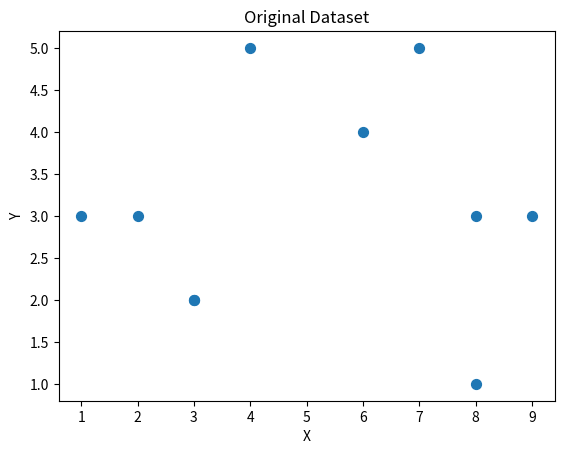

Reproduce this figure in Python.
import numpy as np
import matplotlib.pyplot as plt

# Provided dataset
X = np.array([[3,2], [1,3], [3,2], [4,5], [2,3], [7,5], [6,4], [9,3], [8,3], [8,1]])

def euclidean_distance(point1, point2):
    return np.sqrt(np.sum((point1 - point2) ** 2))

def calculate_distances(X, centroids):
    distances = np.zeros((X.shape[0], centroids.shape[0]))
    for i, x in enumerate(X):
        for j, centroid in enumerate(centroids):
            distances[i, j] = euclidean_distance(x, centroid)
    return np.round(distances, 4)

def assign_groups(distances):
    min_indices = np.argmin(distances, axis=1)
    group_matrix = np.zeros(distances.shape)
    for i in range(distances.shape[0]):
        min_index = min_indices[i]
        group_matrix[i, min_index] = 1
    return group_matrix

def print_iteration_info(iteration, X, distances, group_matrix, centroids):
    print(f"Iteration {iteration}:")
    print("Dataset Matrix:")
    print(X)
    print("Distance Matrix:")
    print(distances)
    print("Group Matrix:")
    print(group_matrix)
    print("Centroids:")
    print(np.round(centroids, 4))
    print()

# Plot the original dataset
plt.scatter(X[:, 0], X[:, 1], s=50)
plt.title('Original Dataset')
plt.xlabel('X')
plt.ylabel('Y')
plt.show()

# Choose the first data points as initial centroids
centroids = X[:2]

# Print the dataset matrix
print("Dataset Matrix:")
print(X)
print()

# Run KMeans clustering until convergence
for i in range(3):  # Change the number of iterations as needed
    # Calculate distances between each datapoint and centroids
    distances = calculate_distances(X, centroids)
    
    # Assign groups based on minimum distances
    group_matrix = assign_groups(distances)
    
    # Update centroids based on group assignments
    centroids = np.array([np.mean(X[group_matrix[:, k] == 1], axis=0) for k in range(centroids.shape[0])])
    
    # Print iteration information
    print_iteration_info(i + 1, X, distances, group_matrix, centroids)
